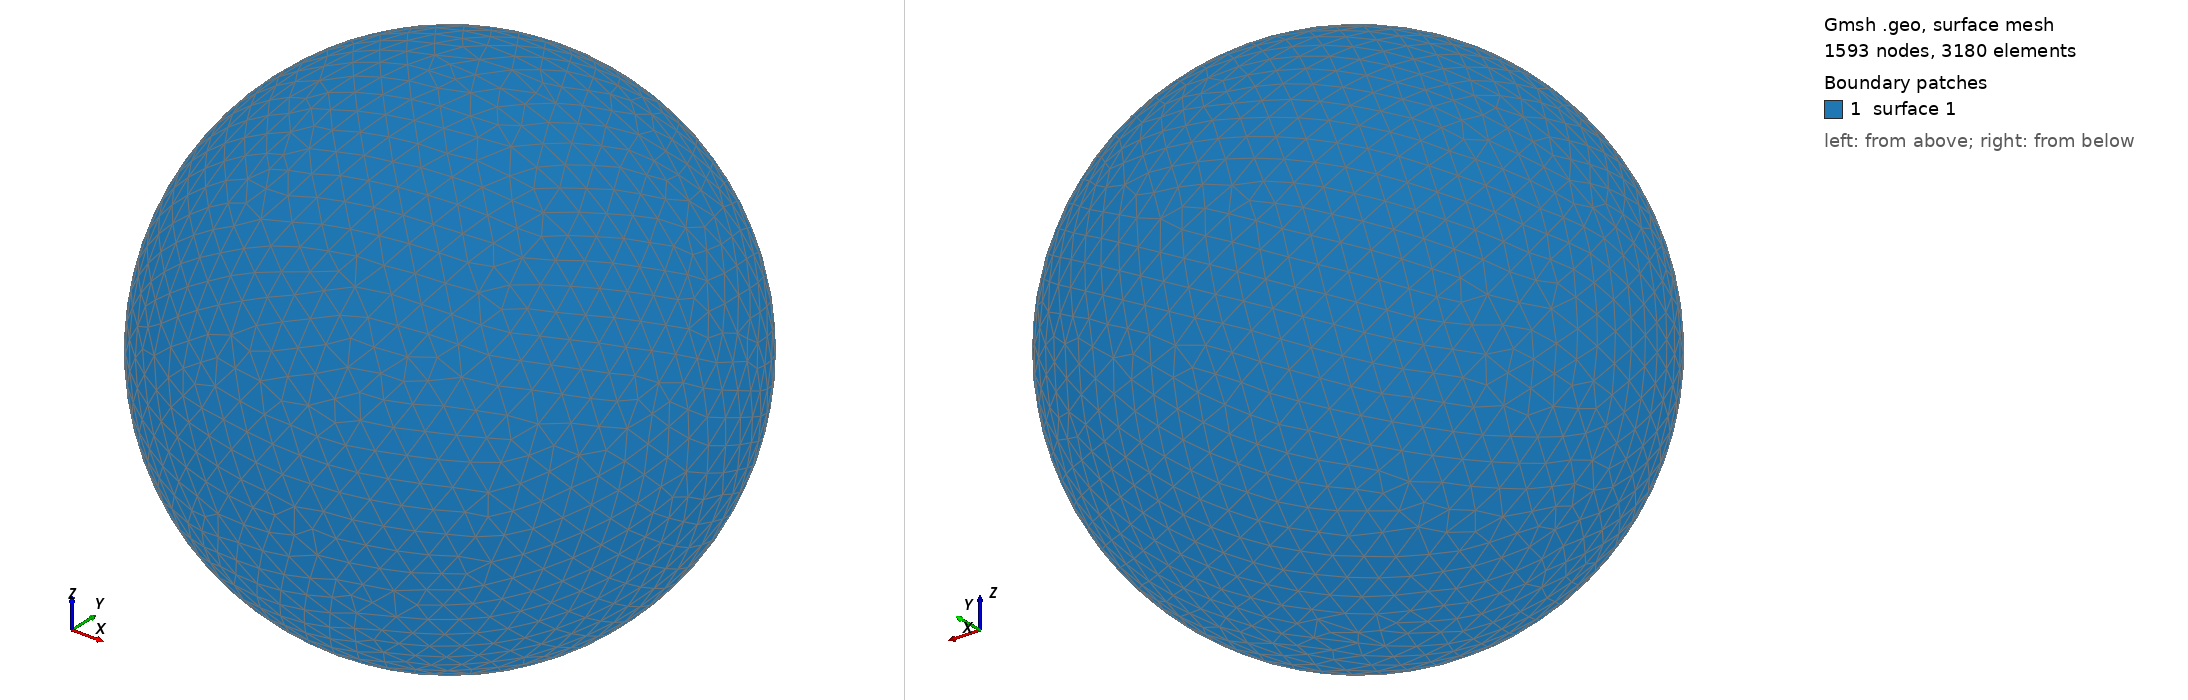

Gmsh geometry script, surface-meshed: 1593 nodes, 3180 surface elements. Boundary patches (legend numbers): 1 surface 1. Left view from above one corner, right view from below the opposite corner. The script declares no physical surfaces, so the legend lists its geometric surfaces. The drawing asked Gmsh for element sizes between 1% and 20% of the model's largest extent; the script's own settings can give other sizes.

=== shot2767.geo (drawn) ===
SetFactory("OpenCASCADE");
Point(1) = {0,0,0,0};
Sphere(1) = {0,0,0,0.78940000};
MeshSize{ PointsOf{ Surface{:}; } } = 0.078940000;
Mesh.ElementOrder=1;
Mesh.Format=39;
